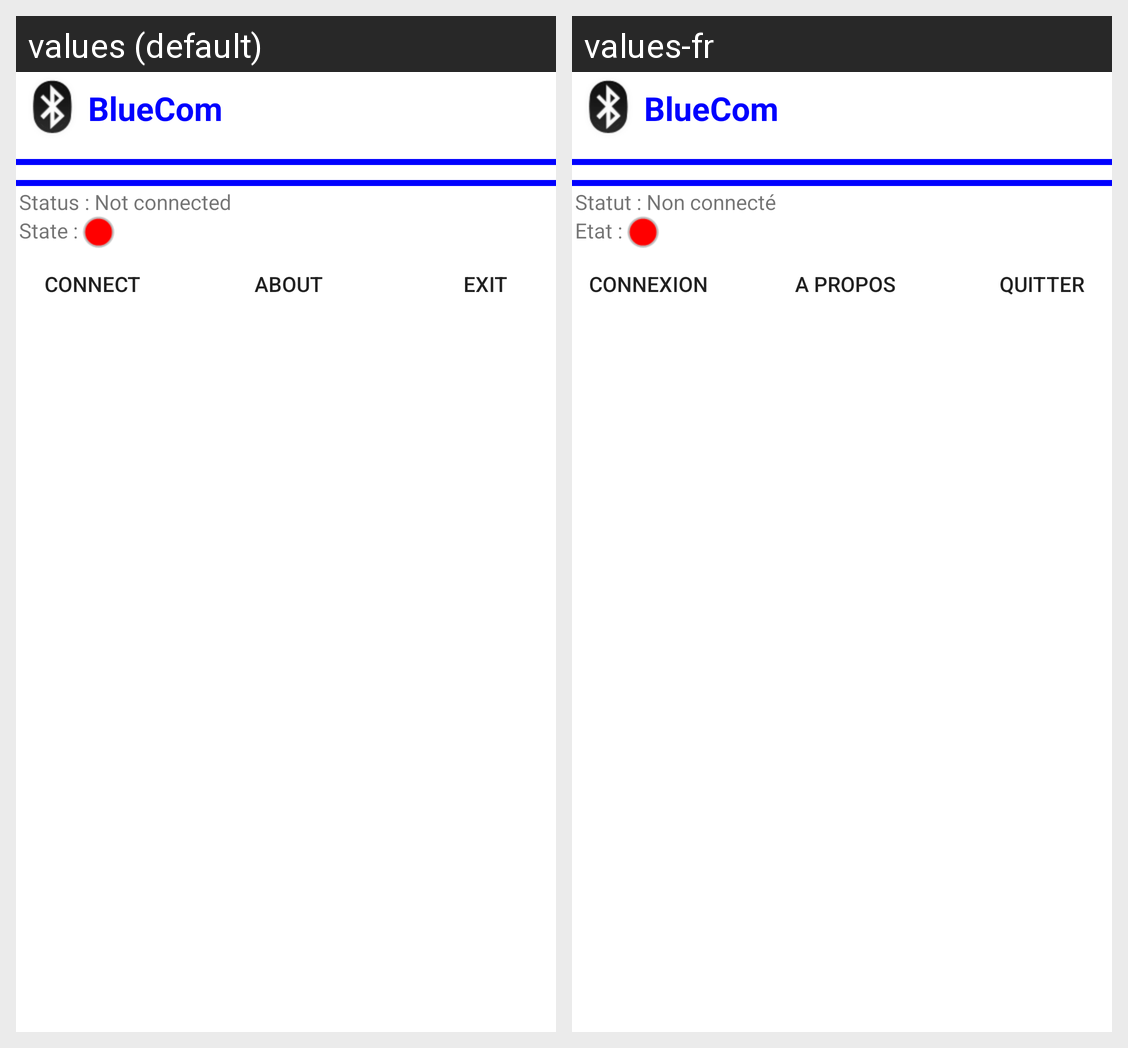

Locale-by-locale string values for the Android screen shown in this grid:
Android screen res/layout/main_default.xml rendered under 2 locales, left to right: values (default), values-fr. Device: Nexus 5 (rendered at 1080×1920; each locale shown at half size, 540×960, under a caption strip naming it); theme Theme.MaterialComponents.DayNight.NoActionBar.
Strings drawn on this screen, with the default value and each locale's value (text and hints the layout hard-codes, and strings that could not be matched under every locale, appear in the picture but are not listed):

title_main
  values: BlueCom
  values-fr: BlueCom

status_main_nc
  values: Status : Not connected
  values-fr: Statut : Non connecté

status_state
  values: State :
  values-fr: Etat :

bt_connect
  values: Connect
  values-fr: Connexion

bt_about
  values: About
  values-fr: A propos

bt_Exit
  values: Exit
  values-fr: Quitter
